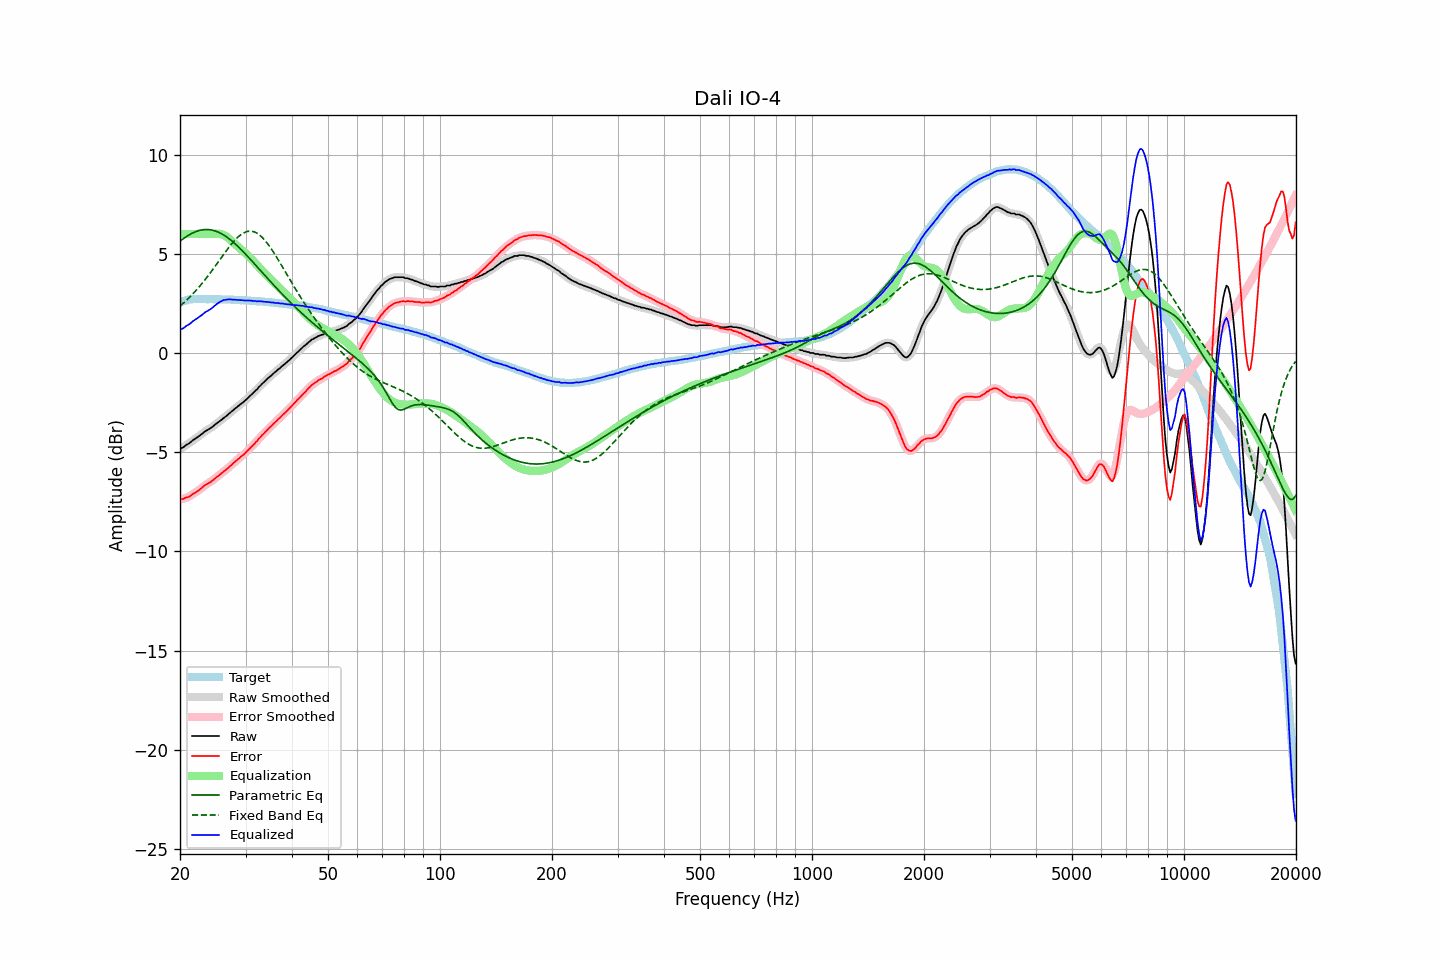

Source data for this figure (header and first rows):
frequency, raw, error, smoothed, error_smoothed, equalization, parametric_eq, fixed_band_eq, equalized_raw, equalized_smoothed, target
20.00, -4.83, -7.37, -4.84, -7.38, 6.00, 5.63, 2.37, 1.17, 1.16, 2.54
20.20, -4.79, -7.36, -4.79, -7.36, 6.00, 5.70, 2.44, 1.21, 1.21, 2.57
20.40, -4.76, -7.36, -4.74, -7.35, 6.00, 5.76, 2.51, 1.24, 1.26, 2.60
20.61, -4.69, -7.31, -4.69, -7.32, 6.00, 5.81, 2.58, 1.31, 1.31, 2.62
20.81, -4.63, -7.28, -4.64, -7.30, 6.00, 5.87, 2.65, 1.37, 1.36, 2.65
21.02, -4.59, -7.27, -4.59, -7.26, 6.00, 5.92, 2.73, 1.41, 1.41, 2.68
21.23, -4.54, -7.23, -4.53, -7.23, 6.00, 5.97, 2.81, 1.46, 1.47, 2.69
21.44, -4.47, -7.17, -4.47, -7.17, 6.00, 6.01, 2.89, 1.53, 1.53, 2.70
21.66, -4.40, -7.11, -4.41, -7.12, 6.00, 6.05, 2.98, 1.60, 1.59, 2.71
21.87, -4.35, -7.06, -4.35, -7.06, 6.00, 6.09, 3.06, 1.65, 1.65, 2.71
22.09, -4.30, -7.02, -4.29, -7.01, 6.00, 6.12, 3.15, 1.70, 1.71, 2.72
22.31, -4.24, -6.96, -4.24, -6.96, 6.00, 6.15, 3.24, 1.76, 1.76, 2.72
22.54, -4.18, -6.90, -4.18, -6.90, 6.00, 6.17, 3.34, 1.82, 1.82, 2.72
22.76, -4.12, -6.84, -4.12, -6.84, 6.00, 6.19, 3.43, 1.88, 1.88, 2.72
22.99, -4.06, -6.77, -4.05, -6.77, 6.00, 6.21, 3.53, 1.94, 1.95, 2.71
23.22, -3.99, -6.70, -3.99, -6.70, 6.00, 6.22, 3.63, 2.01, 2.01, 2.71
23.45, -3.93, -6.64, -3.94, -6.64, 6.00, 6.22, 3.73, 2.07, 2.06, 2.71
23.69, -3.89, -6.60, -3.89, -6.60, 6.00, 6.22, 3.84, 2.11, 2.11, 2.71
23.92, -3.84, -6.55, -3.84, -6.55, 6.00, 6.22, 3.95, 2.16, 2.16, 2.71
24.16, -3.79, -6.51, -3.79, -6.50, 6.00, 6.21, 4.05, 2.21, 2.21, 2.72
24.40, -3.73, -6.45, -3.73, -6.44, 6.00, 6.19, 4.16, 2.27, 2.27, 2.72
24.65, -3.67, -6.38, -3.67, -6.38, 6.01, 6.17, 4.27, 2.33, 2.34, 2.71
24.89, -3.60, -6.31, -3.60, -6.31, 6.01, 6.15, 4.39, 2.41, 2.41, 2.71
25.14, -3.54, -6.25, -3.54, -6.25, 6.01, 6.12, 4.50, 2.47, 2.47, 2.71
25.39, -3.48, -6.19, -3.48, -6.19, 6.01, 6.08, 4.61, 2.53, 2.53, 2.71
25.65, -3.42, -6.13, -3.42, -6.12, 6.00, 6.05, 4.73, 2.58, 2.58, 2.71
25.91, -3.36, -6.06, -3.36, -6.06, 5.98, 6.00, 4.84, 2.62, 2.62, 2.70
26.16, -3.29, -5.98, -3.29, -5.99, 5.95, 5.96, 4.95, 2.66, 2.66, 2.69
26.43, -3.23, -5.92, -3.23, -5.92, 5.91, 5.90, 5.06, 2.68, 2.68, 2.69
26.69, -3.17, -5.86, -3.17, -5.86, 5.86, 5.85, 5.17, 2.69, 2.69, 2.69
26.96, -3.10, -5.79, -3.10, -5.79, 5.80, 5.79, 5.28, 2.70, 2.70, 2.69
27.23, -3.02, -5.71, -3.03, -5.72, 5.73, 5.73, 5.38, 2.71, 2.70, 2.69
27.50, -2.96, -5.65, -2.96, -5.65, 5.65, 5.66, 5.49, 2.69, 2.70, 2.69
27.77, -2.89, -5.57, -2.89, -5.57, 5.58, 5.59, 5.58, 2.69, 2.69, 2.68
28.05, -2.82, -5.50, -2.82, -5.50, 5.50, 5.52, 5.67, 2.68, 2.68, 2.68
28.33, -2.76, -5.43, -2.76, -5.43, 5.43, 5.45, 5.76, 2.67, 2.68, 2.67
28.62, -2.69, -5.36, -2.69, -5.36, 5.36, 5.37, 5.84, 2.67, 2.67, 2.67
28.90, -2.63, -5.30, -2.63, -5.29, 5.30, 5.29, 5.91, 2.67, 2.67, 2.67
29.19, -2.56, -5.22, -2.56, -5.23, 5.23, 5.21, 5.97, 2.67, 2.66, 2.66
29.48, -2.50, -5.16, -2.50, -5.16, 5.16, 5.13, 6.02, 2.66, 2.66, 2.67
29.78, -2.44, -5.09, -2.43, -5.09, 5.08, 5.05, 6.07, 2.64, 2.65, 2.65
30.08, -2.36, -5.01, -2.37, -5.02, 5.01, 4.96, 6.10, 2.65, 2.64, 2.65
30.38, -2.29, -4.93, -2.29, -4.93, 4.93, 4.88, 6.13, 2.64, 2.64, 2.64
30.68, -2.21, -4.85, -2.21, -4.85, 4.85, 4.79, 6.14, 2.64, 2.64, 2.64
30.99, -2.13, -4.76, -2.14, -4.77, 4.77, 4.70, 6.14, 2.64, 2.64, 2.63
31.30, -2.06, -4.69, -2.06, -4.68, 4.69, 4.61, 6.13, 2.62, 2.63, 2.63
31.61, -1.98, -4.61, -1.98, -4.60, 4.60, 4.52, 6.11, 2.62, 2.62, 2.63
31.93, -1.89, -4.51, -1.90, -4.52, 4.51, 4.43, 6.07, 2.62, 2.61, 2.62
32.24, -1.83, -4.43, -1.82, -4.42, 4.42, 4.34, 6.03, 2.59, 2.61, 2.60
32.57, -1.72, -4.32, -1.73, -4.33, 4.34, 4.25, 5.98, 2.61, 2.61, 2.60
32.89, -1.65, -4.25, -1.65, -4.25, 4.25, 4.16, 5.91, 2.60, 2.60, 2.60
33.22, -1.56, -4.15, -1.56, -4.16, 4.16, 4.07, 5.84, 2.60, 2.60, 2.59
33.55, -1.49, -4.08, -1.49, -4.07, 4.07, 3.98, 5.75, 2.58, 2.59, 2.59
33.89, -1.41, -3.99, -1.41, -3.99, 3.99, 3.89, 5.66, 2.58, 2.58, 2.58
34.23, -1.33, -3.91, -1.33, -3.90, 3.90, 3.80, 5.56, 2.57, 2.57, 2.58
34.57, -1.25, -3.81, -1.26, -3.82, 3.82, 3.71, 5.45, 2.57, 2.57, 2.56
34.92, -1.19, -3.74, -1.19, -3.74, 3.74, 3.62, 5.34, 2.55, 2.56, 2.55
35.27, -1.12, -3.67, -1.12, -3.66, 3.66, 3.54, 5.22, 2.54, 2.55, 2.55
35.62, -1.04, -3.58, -1.05, -3.59, 3.58, 3.45, 5.10, 2.54, 2.53, 2.54
35.97, -0.98, -3.50, -0.97, -3.50, 3.50, 3.36, 4.97, 2.53, 2.53, 2.53
... 635 more rows
